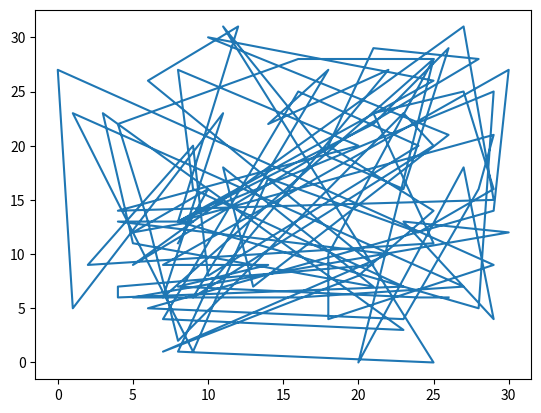

Python code for this plot:
# SIR simulator COVID-19
# 2021.5.19
# [redacted]

import os 
os.system('clear')

import random
import matplotlib.pyplot as plt
# setting the location for 100 people
population_number = 100
land_size = 30

population = range(population_number)
x_axis_location = []
y_axis_location = []
investion_status = [0 for i in range(population_number)]

investion_status[0] = 1  # setting patient zero

for nth_person in population:
    x_axis_location.append(random.randrange(1,land_size+1))
    y_axis_location.append(random.randrange(1,land_size+1))






# applying random walk for each indiviual

randomwalk = [-1,0,1]
for nth_person in population:
    x_axis_location[nth_person] = x_axis_location[nth_person] + random.choice(randomwalk)

for nth_person in population:
    y_axis_location[nth_person] = y_axis_location[nth_person] + random.choice(randomwalk)

plt.plot(x_axis_location,y_axis_location)
plt.show()
    
    









